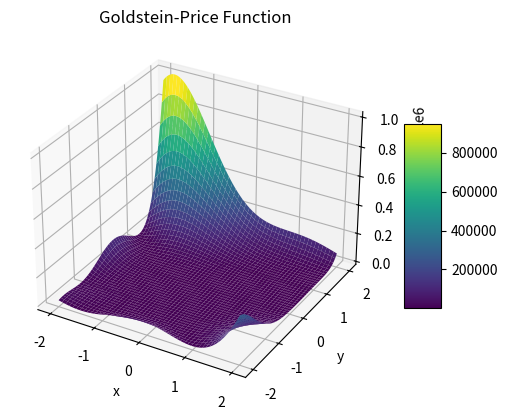

This chart was generated by the following Python code:
import numpy as np
import matplotlib.pyplot as plt
from mpl_toolkits.mplot3d import Axes3D

def goldstein_price_function(x, y):
    part1 = 1 + (x + y + 1)**2 * (19 - 14*x + 3*x**2 - 14*y + 6*x*y + 3*y**2)
    part2 = 30 + (2*x - 3*y)**2 * (18 - 32*x + 12*x**2 + 48*y - 36*x*y + 27*y**2)
    return part1 * part2

def plot_goldstein_price_function():
    x = np.linspace(-2, 2, 400)
    y = np.linspace(-2, 2, 400)
    x, y = np.meshgrid(x, y)
    z = goldstein_price_function(x, y)

    fig = plt.figure()
    ax = fig.add_subplot(111, projection='3d')
    surf = ax.plot_surface(x, y, z, cmap='viridis', edgecolor='none')
    ax.set_title('Goldstein-Price Function')
    ax.set_xlabel('x')
    ax.set_ylabel('y')
    ax.set_zlabel('f(x, y)')
    fig.colorbar(surf, shrink=0.5, aspect=5)

    plt.show()

# Ejemplo de uso
plot_goldstein_price_function()
